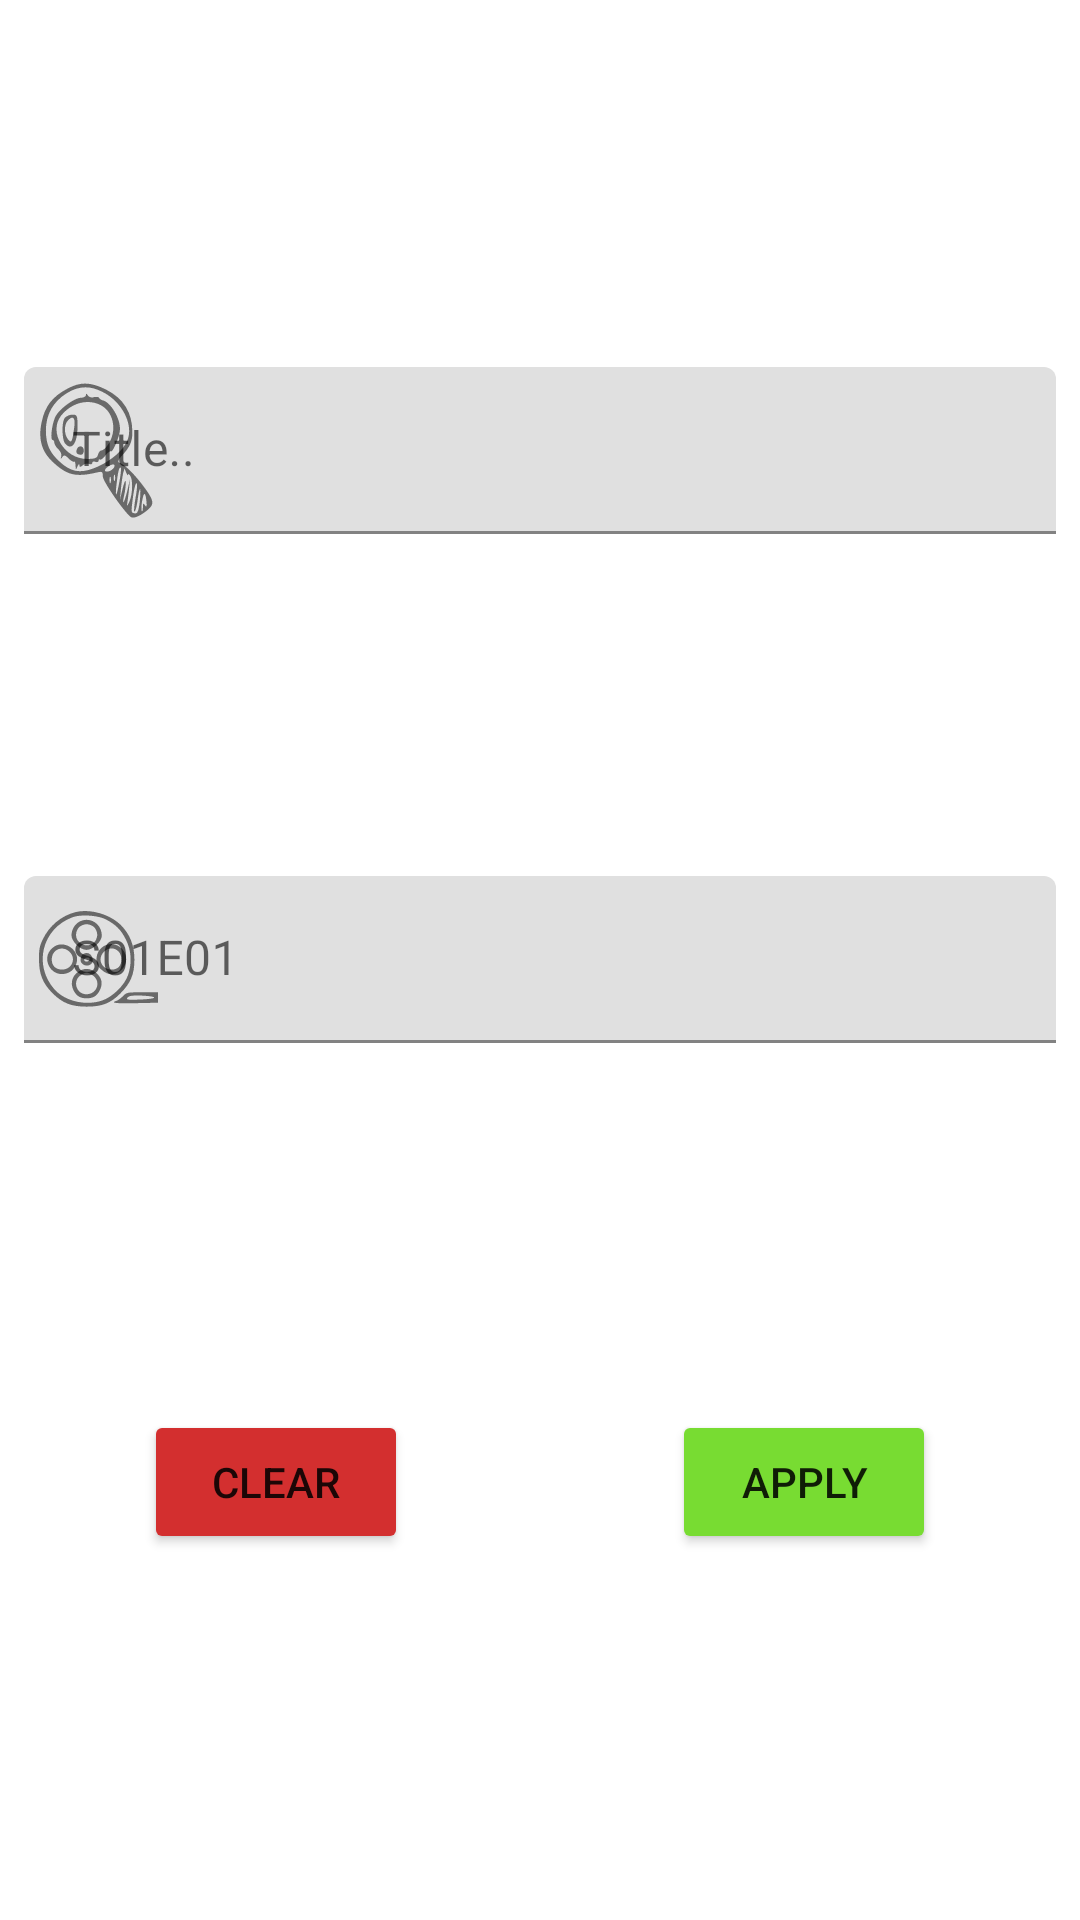

Layout XML and referenced resources for this Android screen:
<!-- AndroidManifest.xml: application theme Theme.RickAndMortyApp -->
<!-- res/layout/fragment_episode_filter.xml -->
<?xml version="1.0" encoding="utf-8"?>
<androidx.constraintlayout.widget.ConstraintLayout xmlns:android="http://schemas.android.com/apk/res/android"
    xmlns:app="http://schemas.android.com/apk/res-auto"
    android:layout_width="match_parent"
    android:layout_height="match_parent"
    android:layout_gravity="center_vertical"
    android:orientation="vertical"
    android:padding="8dp">

    <com.google.android.material.textfield.TextInputLayout
        android:id="@+id/inputLayoutSearch"
        android:layout_width="match_parent"
        android:layout_height="wrap_content"
        android:hint="@string/title_hint"
        app:layout_constraintBottom_toTopOf="@id/inputLayoutEpisode"
        app:layout_constraintEnd_toEndOf="parent"
        app:layout_constraintStart_toStartOf="parent"
        app:layout_constraintTop_toTopOf="parent"
        app:startIconDrawable="@drawable/ic_search">

        <com.google.android.material.textfield.TextInputEditText
            android:id="@+id/search"
            android:layout_width="match_parent"
            android:layout_height="wrap_content"
            android:imeOptions="actionGo"
            android:maxLines="1"
            android:singleLine="true" />
    </com.google.android.material.textfield.TextInputLayout>


    <com.google.android.material.textfield.TextInputLayout
        android:id="@+id/inputLayoutEpisode"
        android:layout_width="match_parent"
        android:layout_height="wrap_content"
        android:layout_marginBottom="8dp"
        android:hint="@string/episode_hint"
        app:layout_constraintBottom_toTopOf="@id/clearButton"
        app:layout_constraintEnd_toEndOf="parent"
        app:layout_constraintStart_toStartOf="parent"
        app:layout_constraintTop_toBottomOf="@id/inputLayoutSearch"
        app:startIconDrawable="@drawable/episodes">

        <com.google.android.material.textfield.TextInputEditText
            android:id="@+id/episode"
            android:layout_width="match_parent"
            android:layout_height="wrap_content"
            android:imeOptions="actionGo"
            android:maxLines="1"
            android:singleLine="true" />
    </com.google.android.material.textfield.TextInputLayout>


    <Button
        android:id="@+id/clearButton"
        android:layout_width="wrap_content"
        android:layout_height="wrap_content"
        android:layout_marginEnd="48dp"
        android:backgroundTint="@color/deny"
        android:text="@string/clear"
        app:layout_constraintBottom_toBottomOf="parent"
        app:layout_constraintEnd_toStartOf="@id/applyButton"
        app:layout_constraintStart_toStartOf="parent"
        app:layout_constraintTop_toBottomOf="@id/inputLayoutEpisode"
        app:layout_constraintVertical_bias="1.0" />

    <Button
        android:id="@+id/applyButton"
        android:layout_width="wrap_content"
        android:layout_height="wrap_content"
        android:backgroundTint="@color/main_500"
        android:text="@string/apply"
        app:layout_constraintBottom_toBottomOf="@id/clearButton"
        app:layout_constraintEnd_toEndOf="parent"
        app:layout_constraintStart_toEndOf="@id/clearButton"
        app:layout_constraintTop_toTopOf="@id/clearButton"
        app:layout_constraintVertical_bias="1.0" />

</androidx.constraintlayout.widget.ConstraintLayout>
<!-- resources referenced by this layout -->
<resources>
  <color name="deny">#D32F2F</color>
  <color name="main_500">#78DC32</color>
  <!-- drawable episodes: vector/xml drawable (drawable, 2754 chars, omitted) -->
  <!-- drawable ic_search: vector/xml drawable (drawable, 3342 chars, omitted) -->
  <string name="apply">apply</string>
  <string name="clear">clear</string>
  <string name="episode_hint">S01E01</string>
  <string name="title_hint">Title..</string>
  <style name="Theme.RickAndMortyApp" parent="Theme.MaterialComponents.DayNight.NoActionBar">
          
          <item name="colorPrimary">@color/main_500</item>
          <item name="colorPrimaryVariant">@color/main_600</item>
          <item name="colorOnPrimary">@color/white</item>
          
          <item name="colorSecondary">@color/teal_200</item>
          <item name="colorSecondaryVariant">@color/teal_700</item>
          <item name="colorOnSecondary">@color/black</item>
          
          <item name="windowActionBar">true</item>
          <item name="android:statusBarColor">@android:color/transparent</item>
          <item name="android:windowLightStatusBar">true</item>
          
  
      </style>
  <color name="main_600">#68cb2a</color>
  <color name="white">#FFFFFFFF</color>
  <color name="teal_200">#FF03DAC5</color>
  <color name="teal_700">#FF018786</color>
  <color name="black">#FF000000</color>
</resources>
